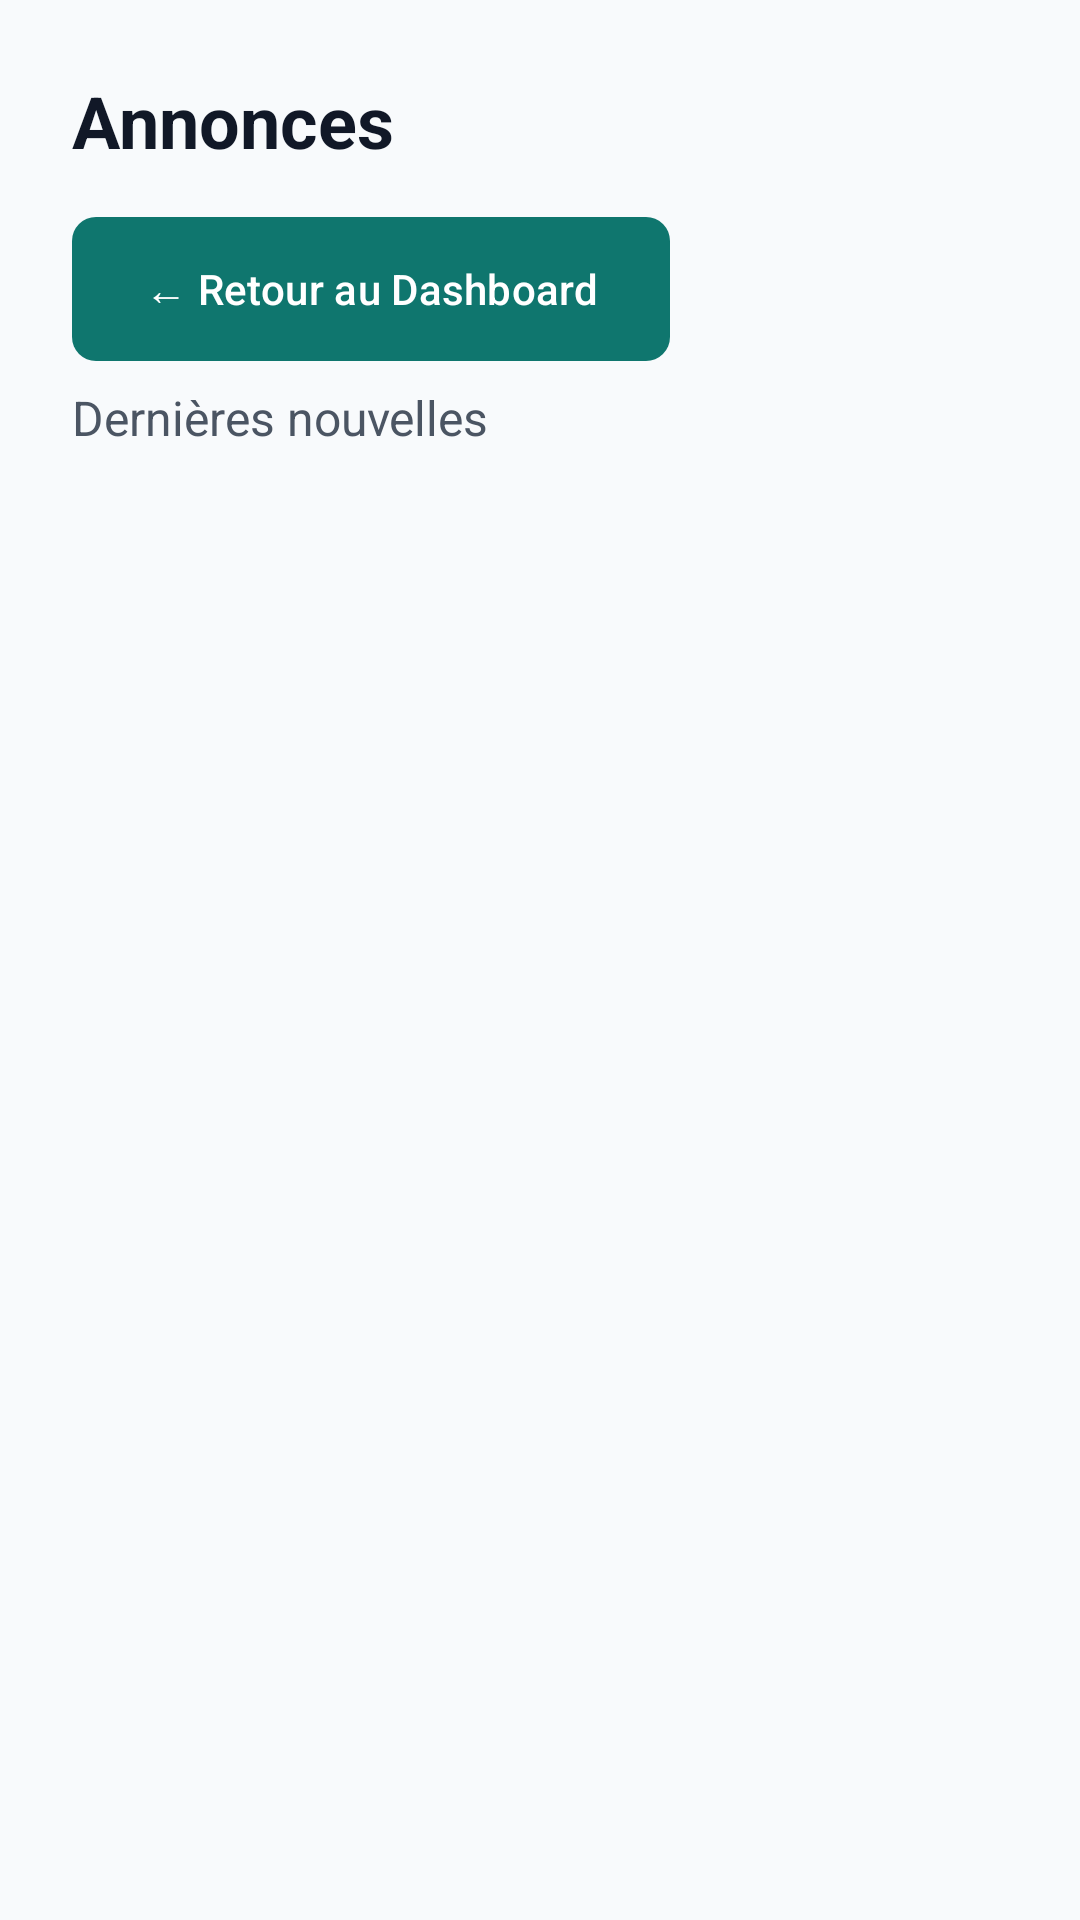

The Android layout XML behind this screen, and the referenced resources:
<!-- AndroidManifest.xml: application theme Theme.EduCampus -->
<!-- res/layout/activity_annonces.xml -->
<?xml version="1.0" encoding="utf-8"?>
<LinearLayout xmlns:android="http://schemas.android.com/apk/res/android"
    xmlns:app="http://schemas.android.com/apk/res-auto"
    android:layout_width="match_parent"
    android:layout_height="match_parent"
    android:orientation="vertical"
    android:padding="@dimen/spacing_large"
    android:background="@color/background_main">

    <TextView
        style="@style/TextTitle"
        android:layout_width="wrap_content"
        android:layout_height="wrap_content"
        android:text="Annonces"
        android:textSize="@dimen/text_size_h2" />

    <com.google.android.material.button.MaterialButton
        android:id="@+id/btnRetourDashboard"
        style="@style/Widget.EduCampus.Button.Secondary"
        android:layout_width="wrap_content"
        android:layout_height="wrap_content"
        android:layout_marginTop="@dimen/spacing_medium"
        android:text="← Retour au Dashboard" />

    <TextView
        style="@style/TextSubtitle"
        android:layout_width="wrap_content"
        android:layout_height="wrap_content"
        android:layout_marginTop="@dimen/spacing_small"
        android:text="Dernières nouvelles" />

    <androidx.recyclerview.widget.RecyclerView
        android:id="@+id/recyclerViewAnnonces"
        android:layout_width="match_parent"
        android:layout_height="0dp"
        android:layout_weight="1"
        android:layout_marginTop="@dimen/spacing_medium"
        android:clipToPadding="false" />

</LinearLayout>
<!-- resources referenced by this layout -->
<resources>
  <color name="background_main">#F8FAFC</color>
  <dimen name="spacing_large">24dp</dimen>
  <dimen name="spacing_medium">16dp</dimen>
  <dimen name="spacing_small">8dp</dimen>
  <dimen name="text_size_h2">24sp</dimen>
  <style name="TextSubtitle" parent="TextAppearance.Material3.TitleLarge">
          <item name="android:textColor">@color/text_secondary</item>
          <item name="android:textSize">@dimen/text_size_body</item>
      </style>
  <style name="TextTitle" parent="TextAppearance.Material3.HeadlineLarge">
          <item name="android:textStyle">bold</item>
          <item name="android:textColor">@color/text_primary</item>
          <item name="android:textSize">@dimen/text_size_h1</item>
      </style>
  <style name="Widget.EduCampus.Button.Secondary" parent="Widget.Material3.Button">
          <item name="backgroundTint">@color/brand_secondary</item>
          <item name="shapeAppearance">@style/ShapeAppearance.EduCampus.Button</item>
          <item name="android:insetTop">0dp</item>
          <item name="android:insetBottom">0dp</item>
      </style>
  <style name="Theme.EduCampus" parent="Base.Theme.EduCampus" />
  <color name="text_secondary">#4B5563</color>
  <dimen name="text_size_body">16sp</dimen>
  <color name="text_primary">#111827</color>
  <dimen name="text_size_h1">32sp</dimen>
  <color name="brand_secondary">#0F766E</color>
  <style name="ShapeAppearance.EduCampus.Button" parent="ShapeAppearance.Material3.SmallComponent">
          <item name="cornerSize">@dimen/button_corner_radius</item>
      </style>
  <style name="Base.Theme.EduCampus" parent="Theme.Material3.DayNight.NoActionBar">
          
          <item name="colorPrimary">@color/brand_primary</item>
          <item name="colorOnPrimary">@color/white</item>
          <item name="colorSecondary">@color/brand_secondary</item>
          <item name="colorOnSecondary">@color/white</item>
          <item name="colorTertiary">@color/brand_accent</item>
          <item name="colorOnTertiary">@color/white</item>
  
          
          <item name="android:windowBackground">@color/background_main</item>
          <item name="colorSurface">@color/background_card</item>
  
          
          <item name="android:textColorPrimary">@color/text_primary</item>
          <item name="android:textColorSecondary">@color/text_secondary</item>
      </style>
  <dimen name="button_corner_radius">8dp</dimen>
  <color name="brand_primary">#2563EB</color>
  <color name="white">#FFFFFFFF</color>
  <color name="brand_accent">#F59E0B</color>
  <color name="background_card">#FFFFFF</color>
</resources>
